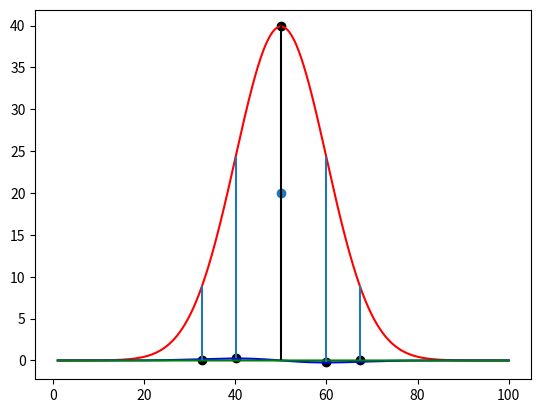

Python code for this plot:
import matplotlib
import matplotlib.pyplot as plt
import numpy as np
import scipy as scipy
from scipy import signal
from scipy import optimize
from matplotlib.ticker import AutoMinorLocator
from matplotlib import gridspec
import matplotlib.ticker as ticker
import itertools
# linearly spaced x-axis of 10 values between 1 and 10
x = np.linspace(1,100,1000)

amp1 = 1000
sigma1 = 10
cen1 = 50
wight_factor = 1
y_array_gauss = amp1*(1/(sigma1*(np.sqrt(2*np.pi))))*(np.exp((-1.0/2.0)*(((x-cen1)/sigma1)**2)))

# creating some noise to add the the y-axis data
y_noise_gauss = (np.exp((np.random.ranf(50))))/5
y_array_gauss1d = np.gradient(y_array_gauss)
y_array_gauss2d = np.gradient(y_array_gauss1d)
y_array_gauss1d = y_array_gauss1d * wight_factor
y_array_gauss2d = y_array_gauss2d * wight_factor
# peak testing:
def find_peak_maxima(x,y):
    peaks, _ = signal.find_peaks(y)
    x_peak = x[peaks]
    y_peak = y[peaks]
    return(peaks, x_peak, y_peak)

def find_peak_minima(x,y):
    y2 = y * -1
    peaks, _ = signal.find_peaks(y2)
    x_peak = x[peaks]
    y_peak = y[peaks]
    return(peaks, x_peak, y_peak)

def peak_height (y, peaks):
    ymax = y[peaks]
    ymin = y.min()
    return(ymax, ymin)


peaks_d0, x_d0, y_d0 = find_peak_maxima(x, y_array_gauss)
ymax_d0, ymin_d0 = peak_height(y_array_gauss, peaks_d0)
peaks_d1, x_d1, y_d1 = find_peak_maxima(x, y_array_gauss1d)
peaks_d2, x_d2, y_d2 = find_peak_maxima(x, y_array_gauss2d)
peaks_neg_d1, xneg_d1, yneg_d1 = find_peak_minima(x, y_array_gauss1d)


plt.plot(x, y_array_gauss, "r")
plt.plot(x, y_array_gauss1d, 'b')
plt.plot(x, y_array_gauss2d, 'g')
plt.scatter(x_d0, y_d0, color='black')
plt.scatter(x[peaks_d0], ymax_d0/2)
plt.scatter(x_d1, y_d1, color='black')
plt.scatter(xneg_d1, yneg_d1, color='black')
plt.vlines(x_d0, ymax_d0, ymin_d0, colors='black')
for peak in peaks_d2:
    plt.vlines(x[peak], y_array_gauss2d[peak], y_array_gauss[peak])
for peak in peaks_d1:
    plt.vlines(x[peak], y_array_gauss1d[peak], y_array_gauss[peak])
for peak in peaks_neg_d1:
    plt.vlines(x[peak], y_array_gauss1d[peak], y_array_gauss[peak])
plt.scatter(x_d2, y_d2, color='black')
plt.show()